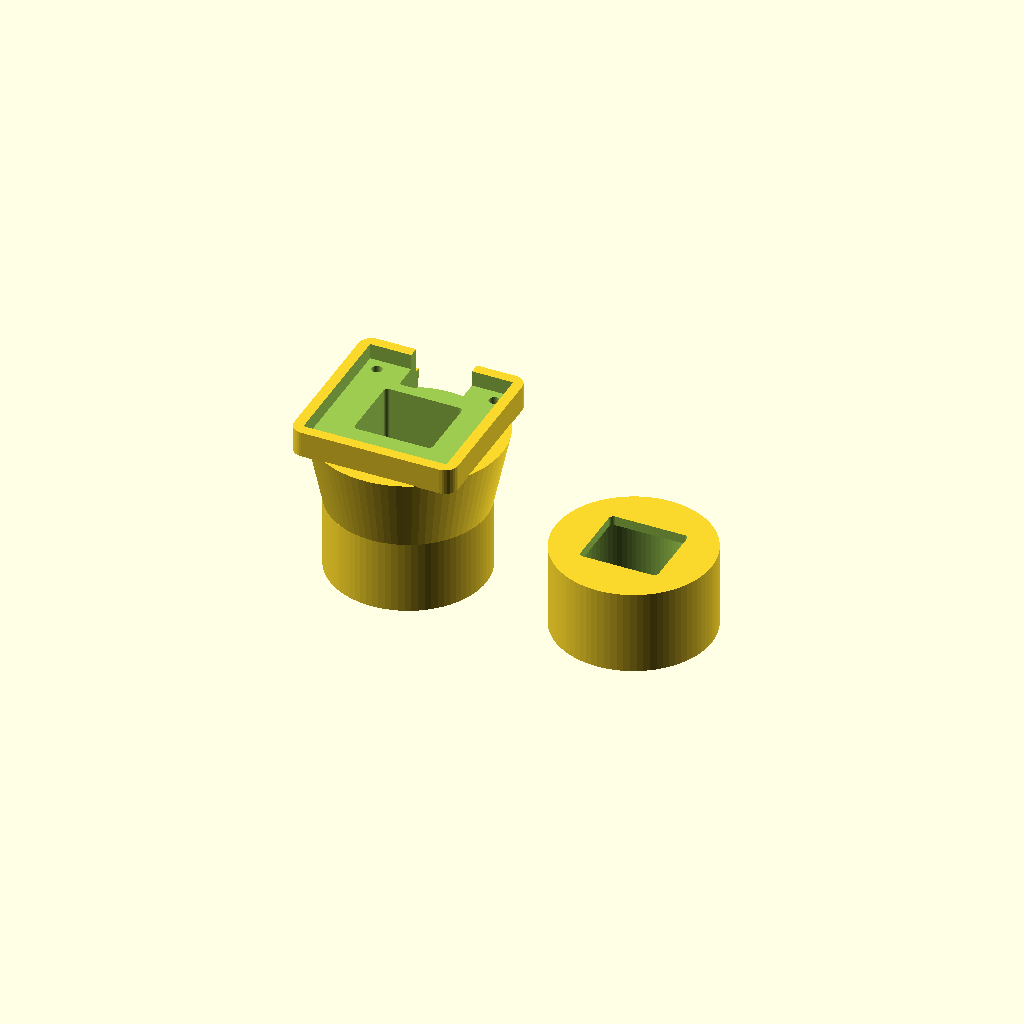
Cell 1: rendered with the file's own defaults.
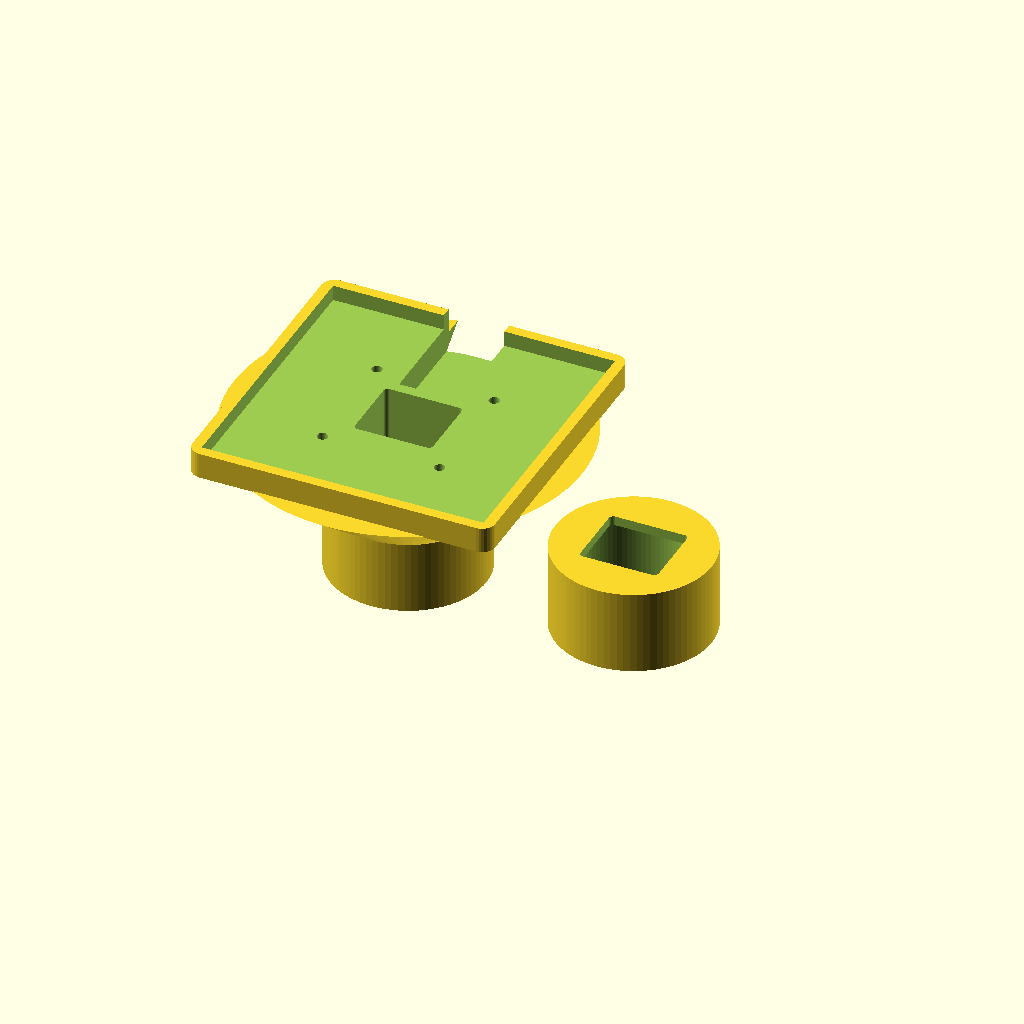
Cell 2: the same model with pcb_xy = 64.
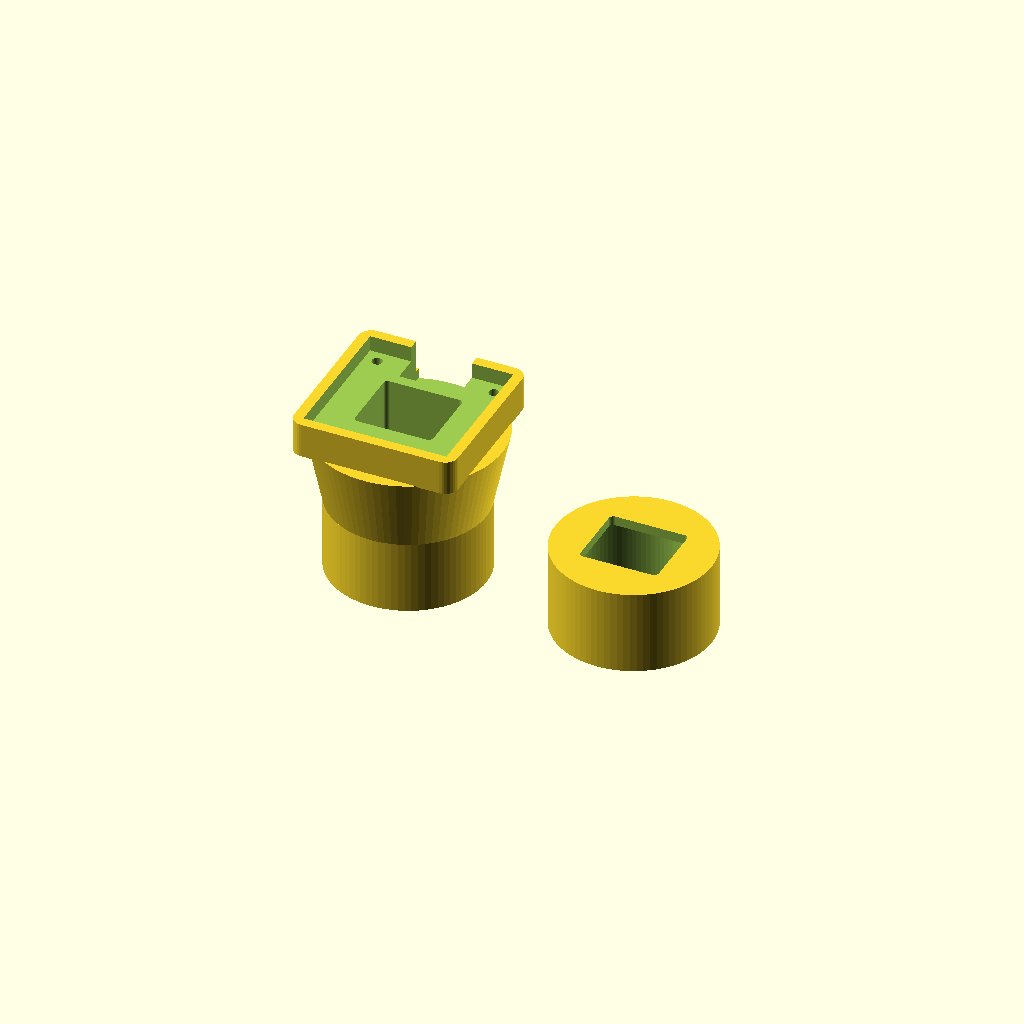
Cell 3 — sensor_proud set to 4, the other parameters unchanged.
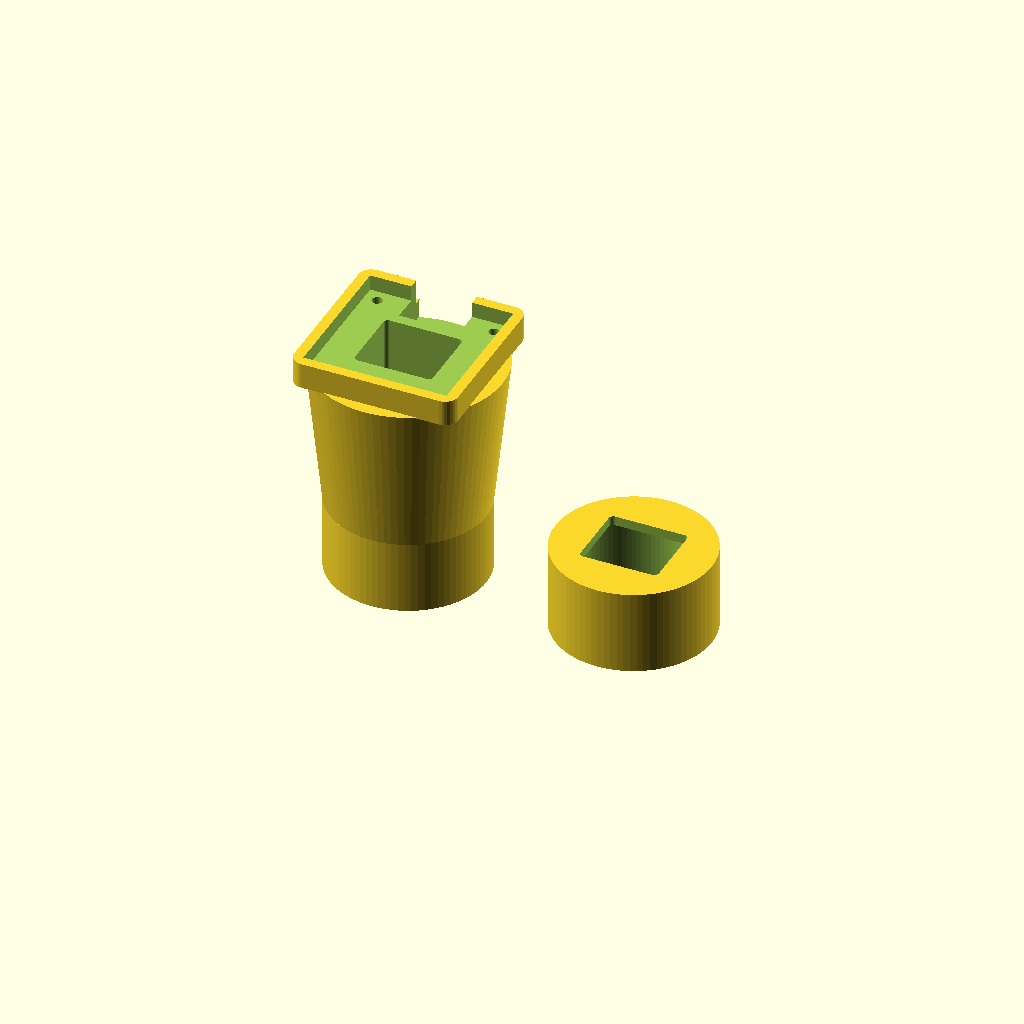
Cell 4 — sleeve_top_to_sensor set to 35.052, the other parameters unchanged.
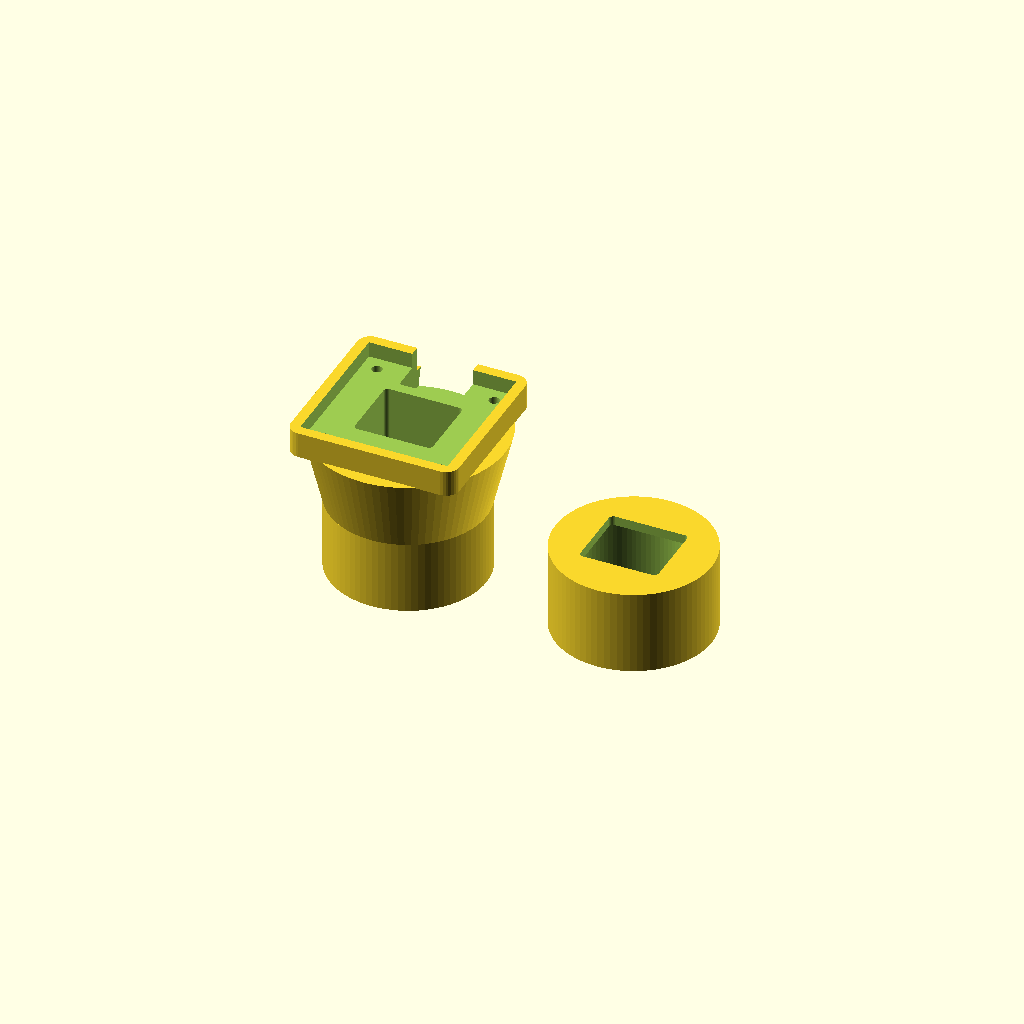
Cell 5: the same model with pcb_clearance = 2.
One fixed orthographic camera (rotation 55°, 0°, 25°; colour scheme Cornfield) for every cell.
Source of the model, hardware/n117m/scad/00_camera_box.scad:
// N-117M 相机盒：φ25 滑套 + pc-oic678 裸板
//
// 拆掉原厂带顶丝的 C 口转接头后，打印件套在转接筒 φ25 圆柱头上（露出 17mm）。
// 侧孔复用原厂 M4 顶丝锁高度、抽拉对焦。不再打印 C 口螺纹。
// 感光开口为圆角矩形（原垫片 15.5×13.5，现 18×16）。电源凹槽 USB 侧穿出接线，与窗口之间留挡片。
//
// 坐标：z=0 套筒口沿（先碰到圆柱头）；+z 朝 PCB 背面。
// 坐死时筒顶齐套筒顶（z=17），感光面再往上 17.526。
//
// 导出：openscad -D 'part="box"|"sleeve"' -o out.stl 00_camera_box.scad

part = "preview"; // preview | box | sleeve

$fn = 80;

pcb_xy                 = 32.0;
hole_pitch             = 27.0;
sensor_proud           = 2.0;
sleeve_top_to_sensor   = 17.526;
pcb_clearance          = 1.0;    // 0.3 槽打出来偏小，0.6 喷头再加点
pcb_t_guess            = 1.6;
tube_od                = 25.0;
sleeve_clear           = 0.60;
sleeve_h               = 17.0;
collar_od              = 36.0;
win_x                  = 18.0;   // 原垫片 15.5，封装会蹭，略放大
win_y                  = 16.0;   // 原垫片 13.5
win_r                  = 1.0;
m4_tap_d               = 3.6;
cap_t                  = 2.4;
screw_tap_d            = 2.4;
usb_slot_w             = 14.0;
usb_slot_h             = 8.0;
pwr_w                  = 14.0;
pwr_d                  = 6.5;
pwr_baffle             = 2.5;    // 与感光窗口之间留挡片；凹槽向外穿壁接线
wall                   = 2.4;
chamfer_h              = 1.5;
chamfer_extra          = 1.1;

function sleeve_bore() = tube_od + sleeve_clear;
function z_sensor()    = sleeve_h + sleeve_top_to_sensor;
function z_pcb()       = z_sensor() + sensor_proud;

module hole_grid(d, h) {
    for (x = [-1, 1] * hole_pitch / 2, y = [-1, 1] * hole_pitch / 2)
        translate([x, y, 0]) cylinder(d = d, h = h);
}

/**
 * 感光开口：圆角矩形，比 imx678_20 垫片略大，避免蹭封装。
 * USB 在 +Y。
 */
module sensor_window_2d() {
    w = win_x / 2 - win_r;
    l = win_y / 2 - win_r;
    hull() {
        translate([ w,  l]) circle(r = win_r);
        translate([-w,  l]) circle(r = win_r);
        translate([ w, -l]) circle(r = win_r);
        translate([-w, -l]) circle(r = win_r);
    }
}

/**
 * M4 直孔：打穿套筒壁，和原厂转接头一样没有凸环。
 * 孔略大于攻丝底孔，给水平打印变形留余量，永新顶丝在 PETG 里自攻。
 */
module m4_hole() {
    wall_t = (collar_od - sleeve_bore()) / 2;
    translate([-collar_od / 2 - 0.2, 0, sleeve_h / 2])
        rotate([0, 90, 0])
            cylinder(d = m4_tap_d, h = wall_t + 3);
}

module sleeve_bore_cut() {
    translate([0, 0, -0.2])
        cylinder(h = sleeve_h + 0.4, d = sleeve_bore());
    translate([0, 0, -0.02])
        cylinder(
            h = chamfer_h,
            d1 = sleeve_bore() + 2 * chamfer_extra,
            d2 = sleeve_bore()
        );
}

/**
 * 试套筒：φ25.6 光孔 + 壁上 M4 直孔 + 同外径顶盖（矩形开口当硬限位）。
 * 顶盖不向外翻边，避免口沿朝下打印时上沿悬空炒面。
 */
module fit_sleeve() {
    difference() {
        cylinder(h = sleeve_h + cap_t, d = collar_od);
        sleeve_bore_cut();
        m4_hole();
        translate([0, 0, sleeve_h - 0.05])
            linear_extrude(height = cap_t + 0.3)
                sensor_window_2d();
    }
}

/**
 * 相机盒。z=0 套筒口沿；感光面在 z_sensor()。
 * 电源凹槽与感光窗口之间留挡片；凹槽从 USB 侧穿出，便于接线，光路不连通。
 */
module camera_box() {
    zs      = z_sensor();
    zp      = z_pcb();
    well_z  = zs - 0.4;
    body_h  = zp + pcb_t_guess + 2.0;
    pocket  = pcb_xy + pcb_clearance;
    outer   = pocket + 2 * wall;

    difference() {
        union() {
            cylinder(h = sleeve_h, d = collar_od);
            translate([0, 0, sleeve_h - 0.2])
                cylinder(h = well_z - sleeve_h + 0.4, d1 = collar_od, d2 = outer * 1.15);
            translate([0, 0, well_z])
                linear_extrude(height = body_h - well_z)
                    offset(r = 3, $fn = 32)
                        square(outer - 6, center = true);
        }

        sleeve_bore_cut();
        m4_hole();

        translate([0, 0, sleeve_h - 0.05])
            linear_extrude(height = zp - sleeve_h + 0.15)
                sensor_window_2d();

        // 电源凹槽：挡片之后向外穿壁，接线从 USB 侧进出，不打通感光窗口
        translate([-pwr_w / 2, win_y / 2 + pwr_baffle, zp - pwr_d])
            cube([
                pwr_w,
                outer / 2 + wall + 4 - (win_y / 2 + pwr_baffle),
                pwr_d + pcb_t_guess + usb_slot_h
            ]);

        translate([-pocket / 2, -pocket / 2, zp])
            cube([pocket, pocket, 12]);

        translate([0, 0, well_z - 1]) hole_grid(screw_tap_d, 12);

        translate([0, outer / 2, zp + pcb_t_guess + usb_slot_h / 2 - 1])
            cube([usb_slot_w, wall + 8, usb_slot_h], center = true);
    }
}

if (part == "box") camera_box();
else if (part == "sleeve") fit_sleeve();
else {
    camera_box();
    translate([52, 0, 0]) fit_sleeve();
}
Parameter table extracted from the source (name, type, default, range or options):
part: string, default "preview"
pcb_xy: number, default 32
hole_pitch: number, default 27
sensor_proud: number, default 2
sleeve_top_to_sensor: number, default 17.526
pcb_clearance: number, default 1
pcb_t_guess: number, default 1.6
tube_od: number, default 25
sleeve_clear: number, default 0.6
sleeve_h: number, default 17
collar_od: number, default 36
win_x: number, default 18
win_y: number, default 16
win_r: number, default 1
m4_tap_d: number, default 3.6
cap_t: number, default 2.4
screw_tap_d: number, default 2.4
usb_slot_w: number, default 14
usb_slot_h: number, default 8
pwr_w: number, default 14
pwr_d: number, default 6.5
pwr_baffle: number, default 2.5
wall: number, default 2.4
chamfer_h: number, default 1.5
chamfer_extra: number, default 1.1
